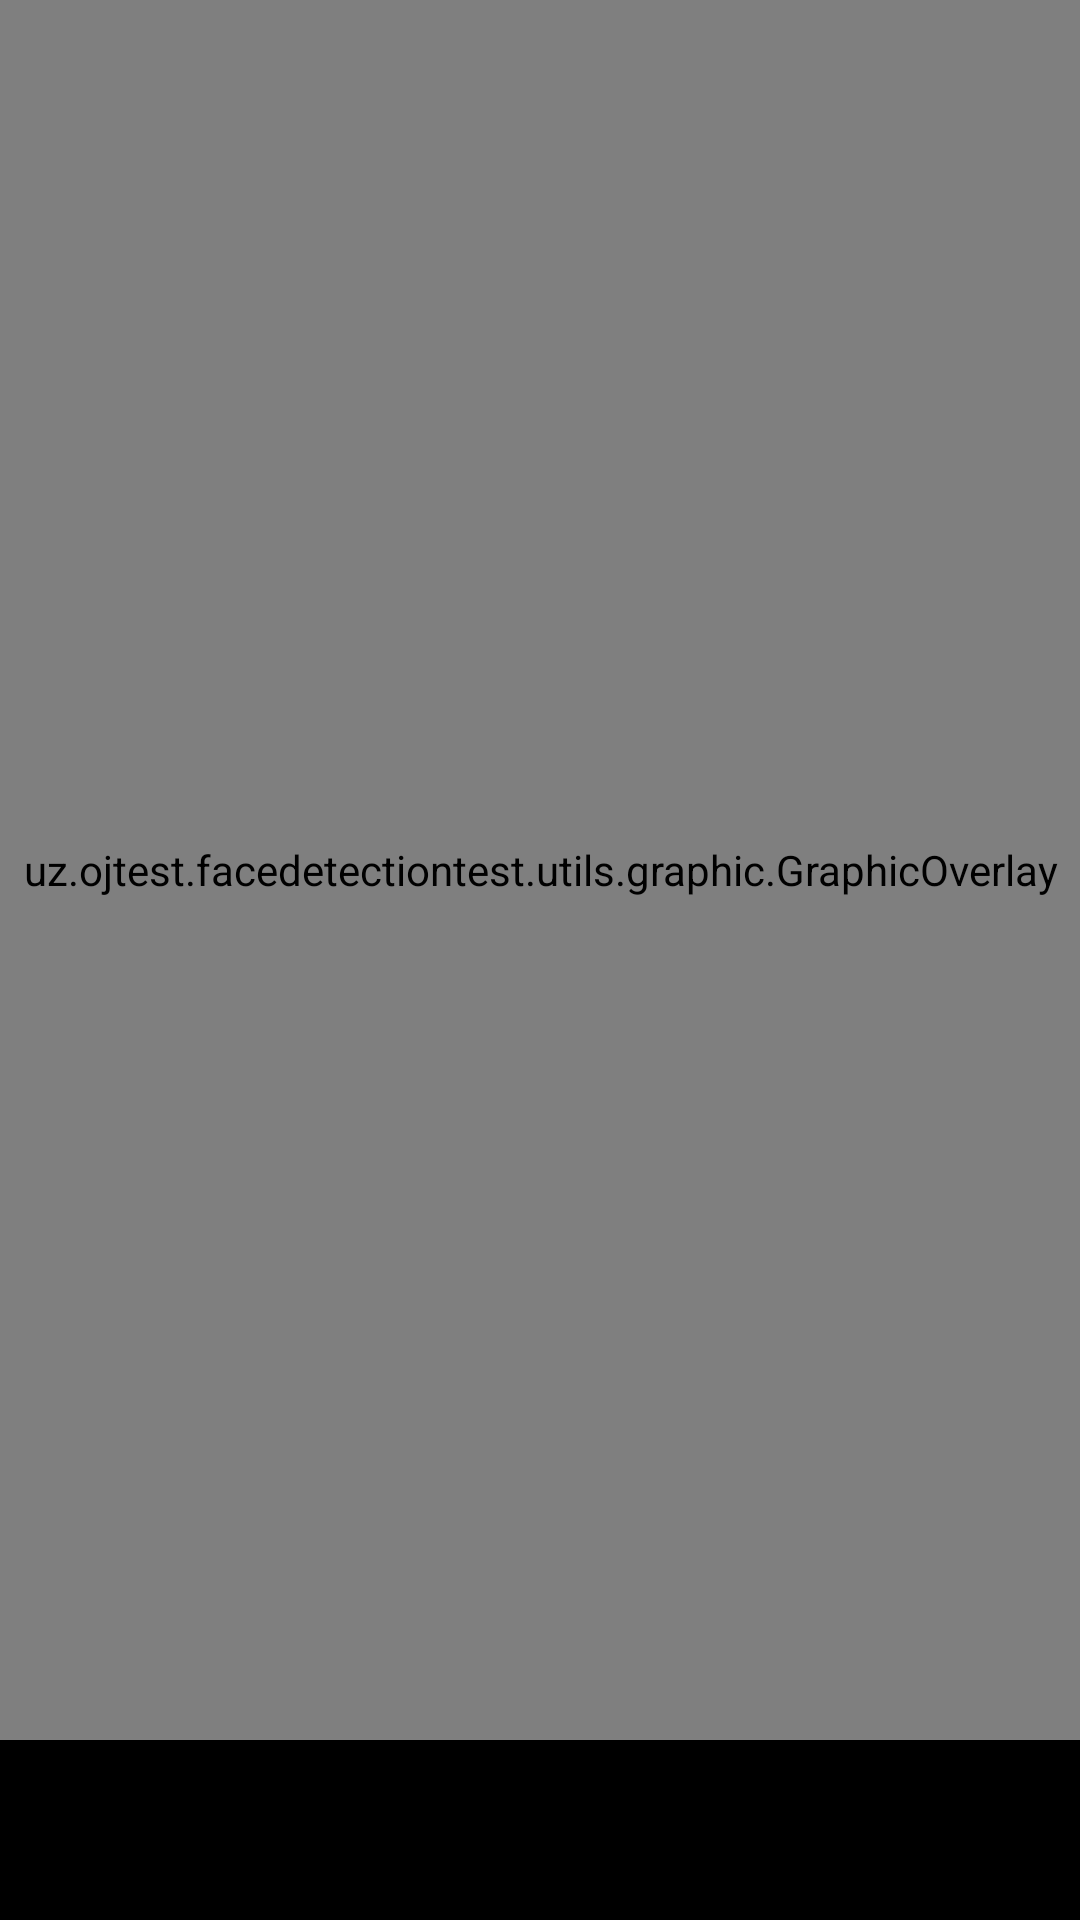

Write the Android layout XML for this screen, with the resource values it uses.
<!-- AndroidManifest.xml: application theme Theme.FaceDetectionTest -->
<!-- res/layout/activity_vision_camerax_live_preview.xml -->
<?xml version="1.0" encoding="utf-8"?>
<androidx.constraintlayout.widget.ConstraintLayout xmlns:android="http://schemas.android.com/apk/res/android"
    xmlns:app="http://schemas.android.com/apk/res-auto"
    xmlns:tools="http://schemas.android.com/tools"
    android:layout_width="match_parent"
    android:layout_height="match_parent"
    android:keepScreenOn="true">

    <androidx.camera.view.PreviewView
        android:id="@+id/preview_view"
        android:layout_width="match_parent"
        android:layout_height="0dp"
        app:layout_constraintBottom_toTopOf="@+id/control"
        app:layout_constraintTop_toTopOf="parent" />

    <uz.ojtest.facedetectiontest.utils.graphic.GraphicOverlay
        android:id="@+id/graphic_overlay"
        android:layout_width="0dp"
        android:layout_height="0dp"
        app:layout_constraintBottom_toBottomOf="@id/preview_view"
        app:layout_constraintLeft_toLeftOf="@id/preview_view"
        app:layout_constraintRight_toRightOf="@id/preview_view"
        app:layout_constraintTop_toTopOf="@id/preview_view" />

    <FrameLayout
        android:id="@id/control"
        android:layout_width="match_parent"
        android:layout_height="60dp"
        android:background="#000"
        app:layout_constraintBottom_toBottomOf="parent">

        <androidx.appcompat.widget.AppCompatTextView
            android:id="@+id/text_fps"
            android:layout_width="match_parent"
            android:layout_height="wrap_content"
            android:layout_gravity="center_vertical"
            android:layout_marginStart="16dp"
            android:textColor="@color/white"
            android:textSize="18sp"
            app:layout_constraintTop_toTopOf="parent"
            tools:text="24fps" />

        <ToggleButton
            android:id="@+id/facing_switch"
            android:layout_width="48dp"
            android:layout_height="48dp"
            android:layout_gravity="center"
            android:background="@drawable/toggle_style"
            android:checked="false"
            android:textOff=""
            android:textOn="" />

    </FrameLayout>

</androidx.constraintlayout.widget.ConstraintLayout>
<!-- resources referenced by this layout -->
<resources>
  <!-- drawable toggle_style (drawable) -->
  <?xml version="1.0" encoding="utf-8"?>
  <selector xmlns:android="http://schemas.android.com/apk/res/android">
      <item android:drawable="@drawable/round_flip_camera_ios_24" android:state_checked="true" />
      <item android:drawable="@drawable/round_flip_camera_ios_24" android:state_checked="false" />
  </selector>
  <style name="Theme.FaceDetectionTest" parent="Theme.MaterialComponents.DayNight.NoActionBar">
          
          <item name="colorPrimary">@color/purple_500</item>
          <item name="colorPrimaryVariant">@color/purple_700</item>
          <item name="colorOnPrimary">@color/white</item>
          
          <item name="colorSecondary">@color/teal_200</item>
          <item name="colorSecondaryVariant">@color/teal_700</item>
          <item name="colorOnSecondary">@color/black</item>
          
          <item name="android:statusBarColor">?attr/colorPrimaryVariant</item>
          
      </style>
  <!-- not gathered from this repository: default colours our renderer supplied (Android Studio template values) -->
  <color name="purple_500">#FF6200EE</color>
  <color name="purple_700">#FF3700B3</color>
  <color name="teal_200">#FF03DAC5</color>
  <color name="teal_700">#FF018786</color>
  <color name="black">#FF000000</color>
  <color name="white">#FFFFFFFF</color>
</resources>
